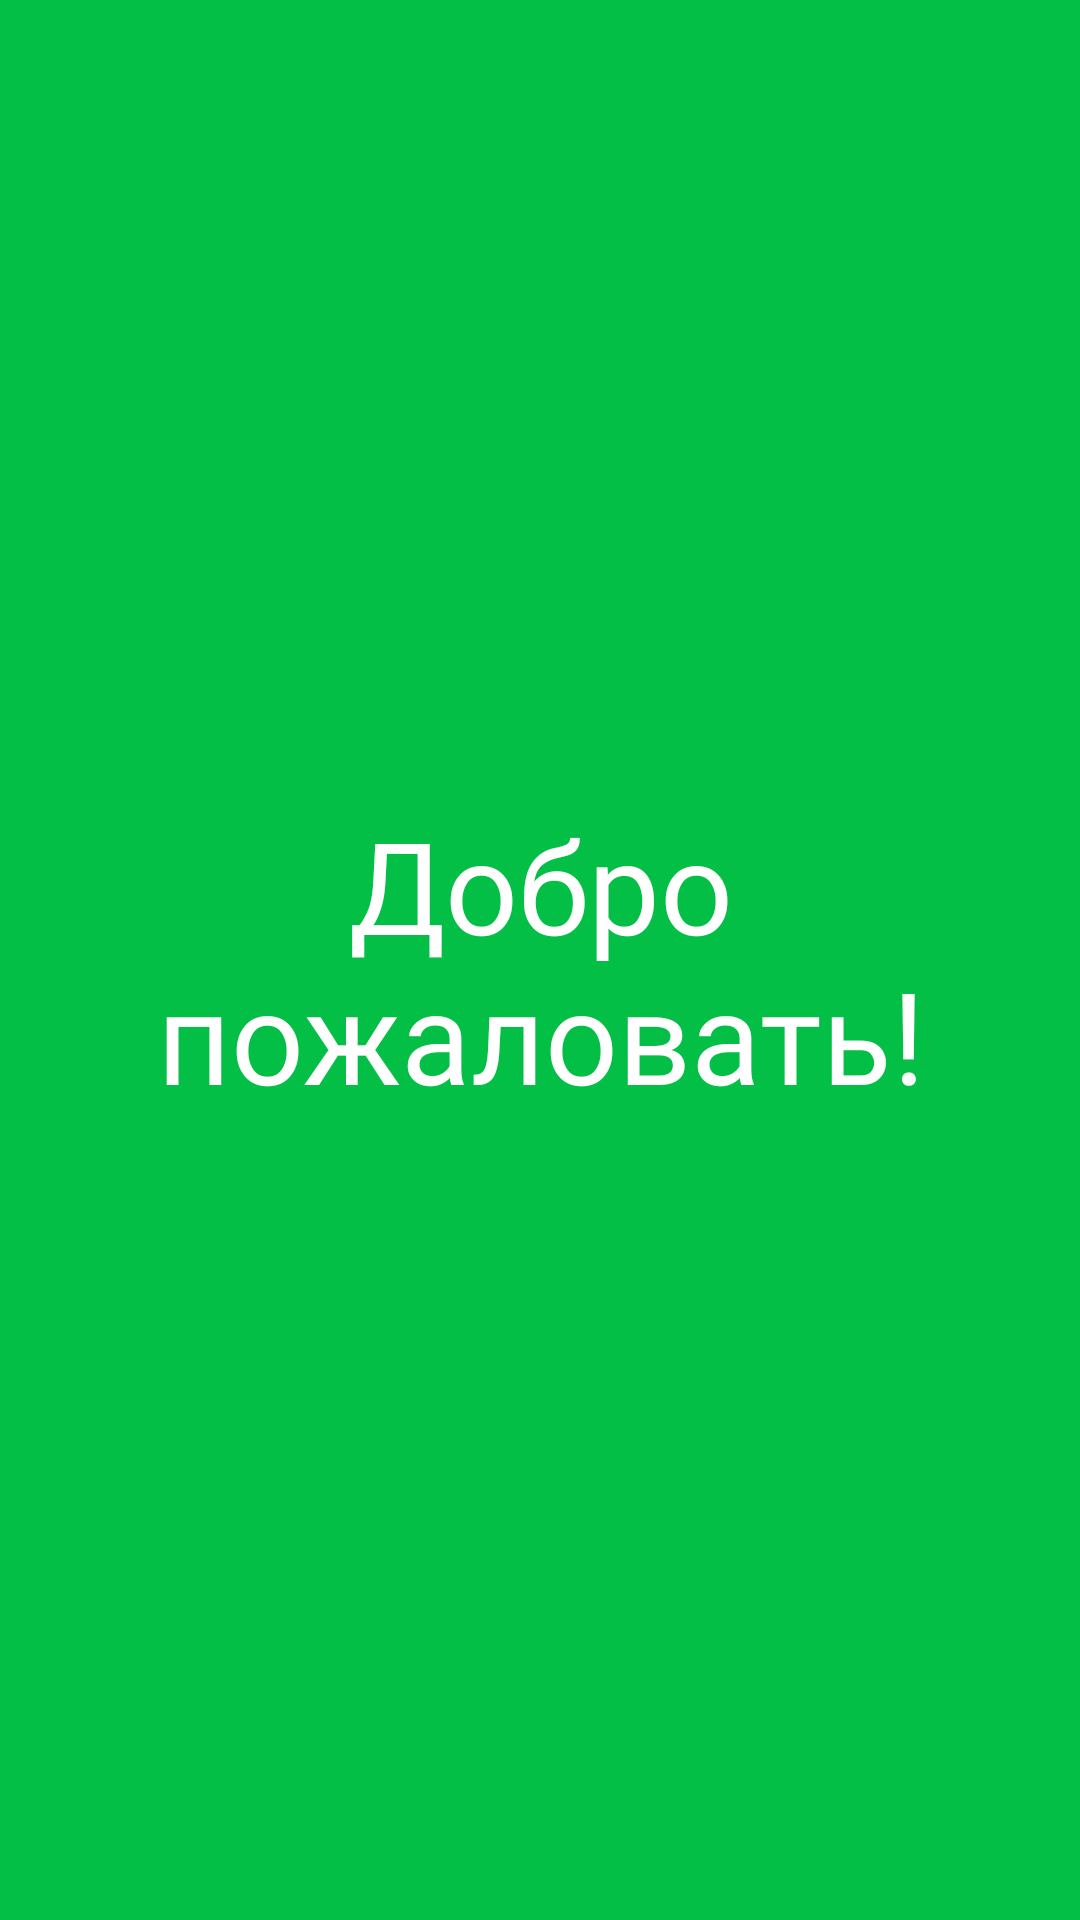

This screen was rendered from an Android layout file. Write that file and the resources it references.
<!-- AndroidManifest.xml: application theme Theme.Bimbam -->
<!-- res/layout/activity_splash1.xml -->
<?xml version="1.0" encoding="utf-8"?>
<androidx.constraintlayout.widget.ConstraintLayout
        xmlns:android="http://schemas.android.com/apk/res/android"
        xmlns:tools="http://schemas.android.com/tools"
        xmlns:app="http://schemas.android.com/apk/res-auto"
        android:layout_width="match_parent"
        android:layout_height="match_parent"
        tools:context=".SplashActivity1"
        >
    <RelativeLayout
            android:id="@+id/welcomescreen1"
            android:layout_width="match_parent"
            android:layout_height="match_parent"
            android:clipToOutline="true"
            android:background="#03BF46"
            tools:ignore="MissingConstraints">

        <RelativeLayout
                android:layout_width="match_parent"
                android:layout_height="match_parent">

            <TextView
                    android:textSize="42.5dp"
                    android:id="@+id/myTextView"
                    android:text="Добро пожаловать!"
                    android:layout_marginLeft="32.5dp"
                    android:layout_marginTop="350dp"
                    android:gravity="center"
                    android:scaleType="center"
                    android:layout_width="800dp"
                    android:layout_height="wrap_content"
                    android:backgroundTint="#00FFFFFF"
                    android:fontFamily="@font/pattaya"
                    android:outlineSpotShadowColor="#F9F9F9"
                    android:textColor="#FFFF"
                    android:layout_centerInParent="true"/>
        </RelativeLayout>

    </RelativeLayout>
</androidx.constraintlayout.widget.ConstraintLayout>
<!-- resources referenced by this layout -->
<resources>
  <style name="Theme.Bimbam" parent="Theme.MaterialComponents.Light.NoActionBar">
          
          <item name="colorPrimary">@color/green</item>
          <item name="colorPrimaryVariant">@color/green</item>
          <item name="colorOnPrimary">@color/green</item>
          
          <item name="colorSecondary">@color/green</item>
          <item name="colorSecondaryVariant">#1A8701</item>
          <item name="colorOnSecondary">@color/black</item>
          
          <item name="android:statusBarColor">@color/green</item>
          
      </style>
  <color name="green">#03BF46</color>
  <color name="black">#FF000000</color>
</resources>
